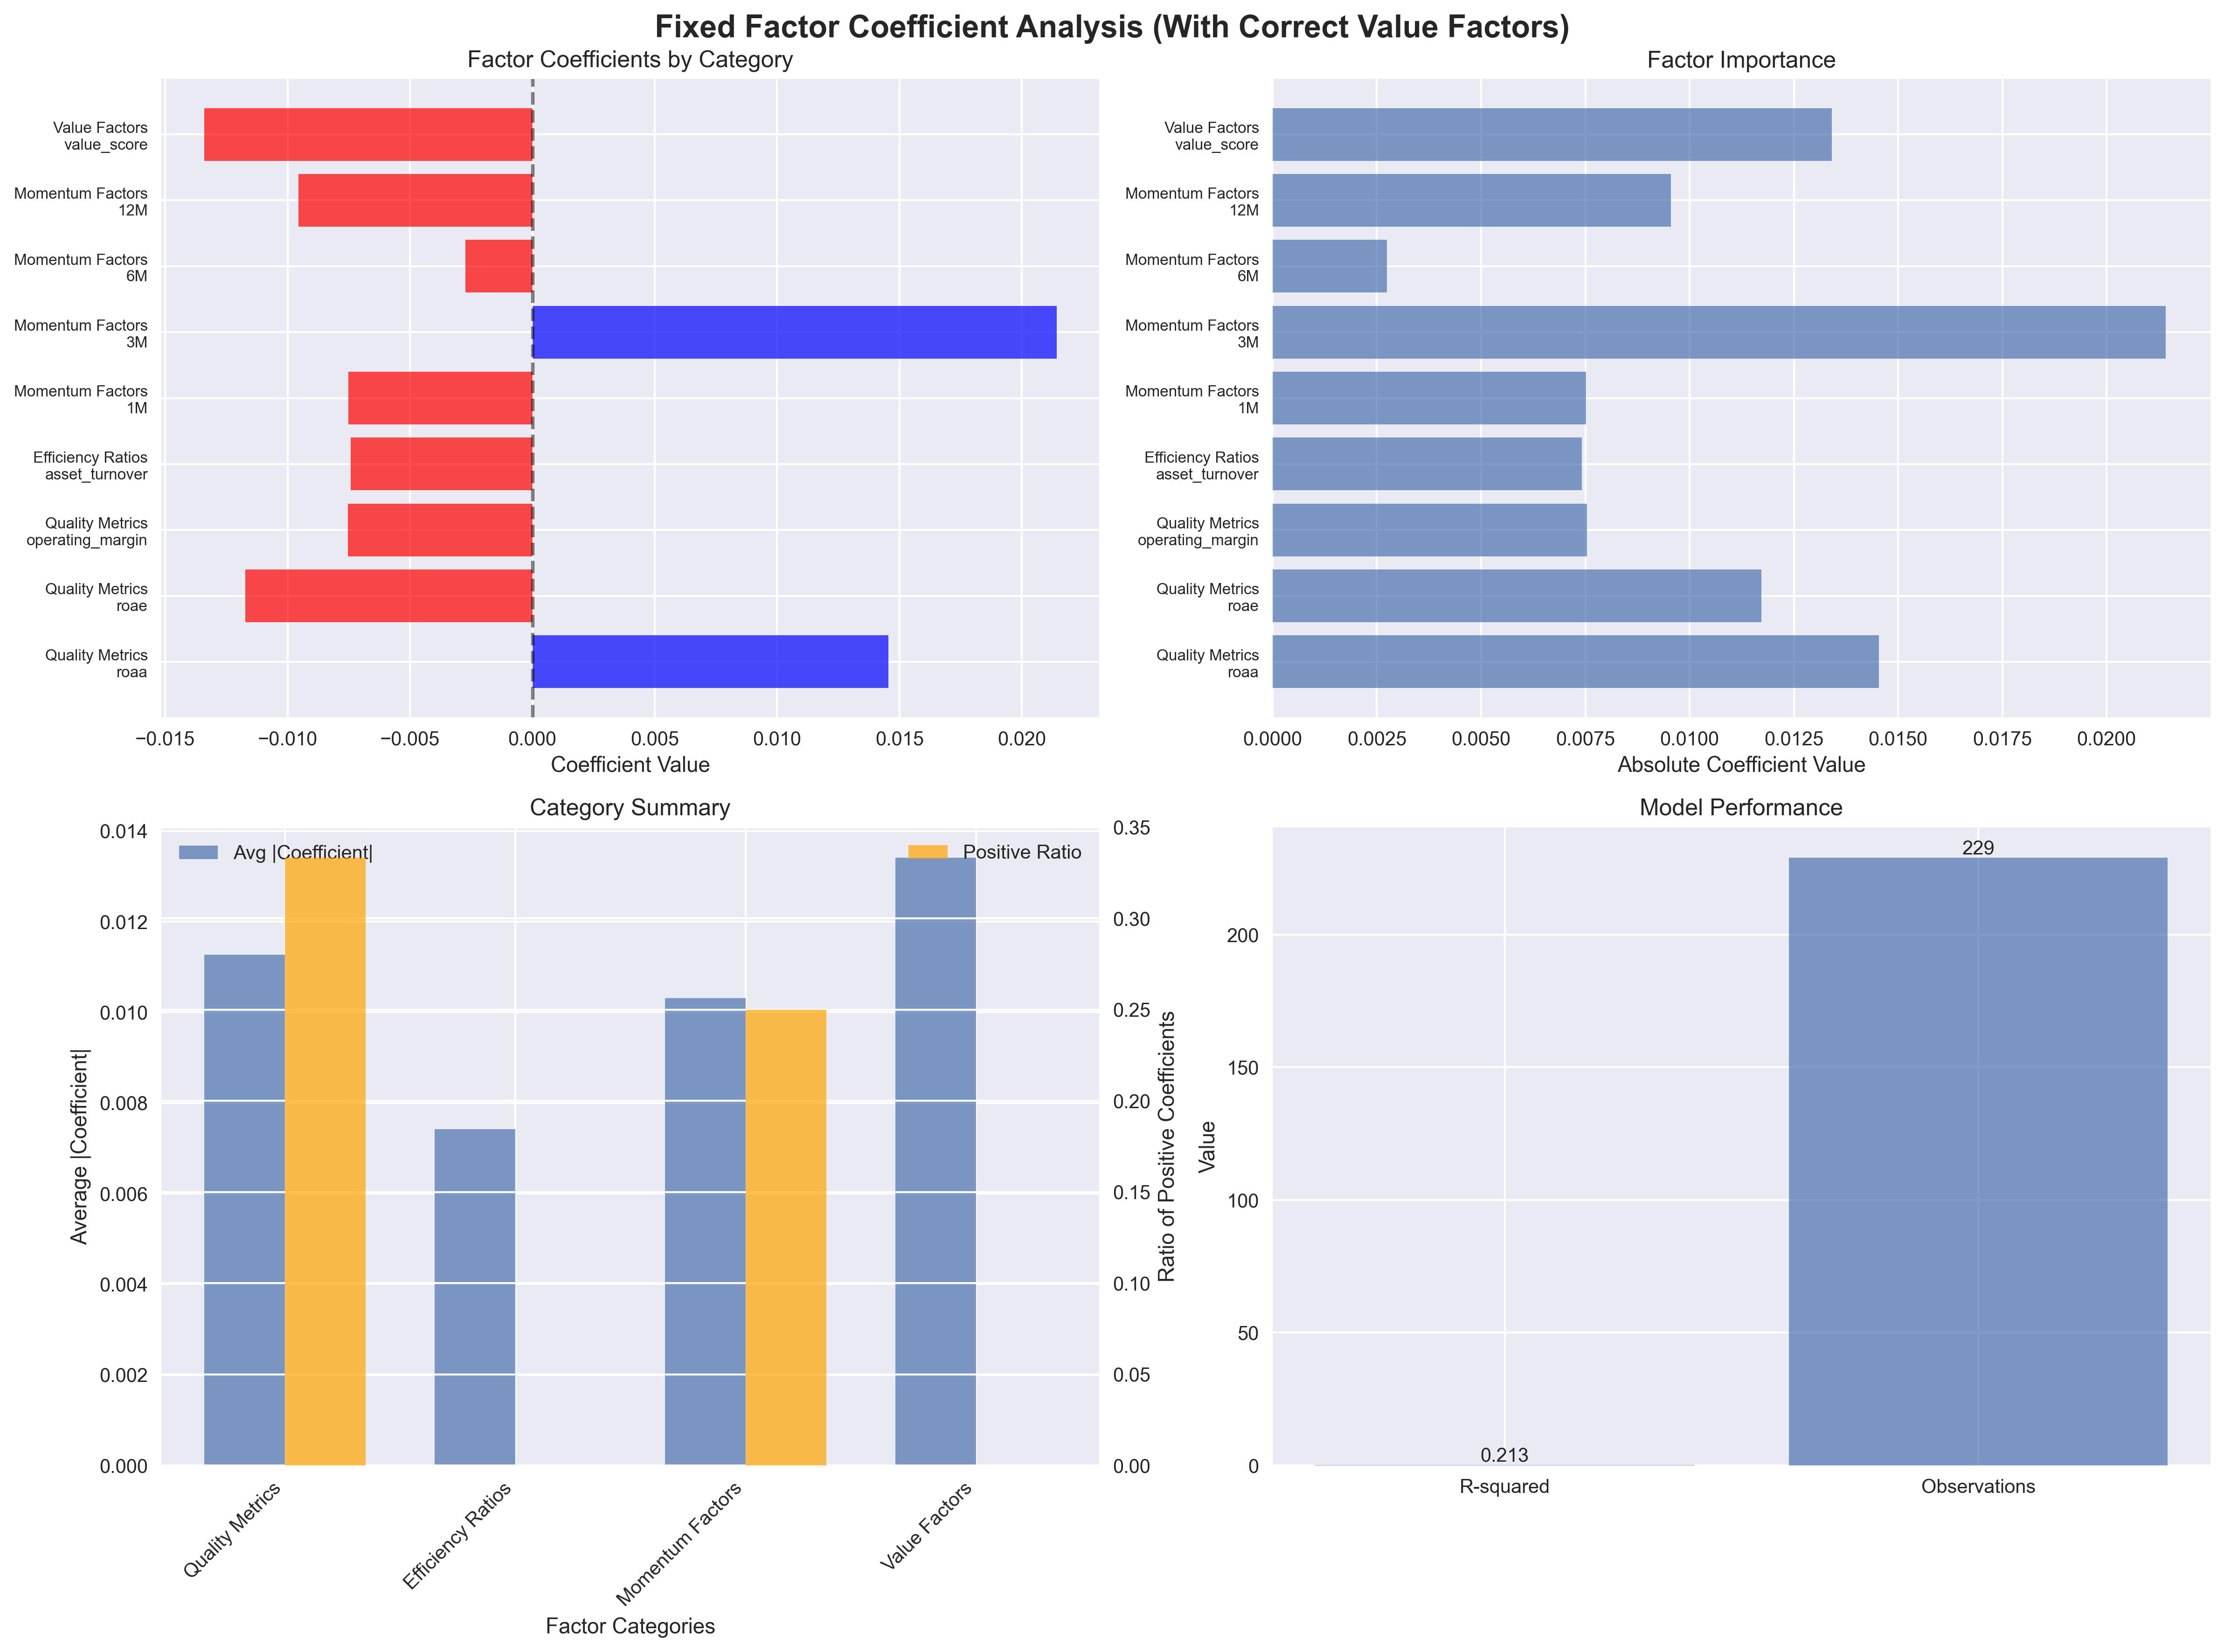

Here is the Python script that generated this plot:
"""
Fixed Value Factor Analysis
===========================
Correctly calculates value factors using the actual column names from the database.
"""

import pandas as pd
import numpy as np
import matplotlib.pyplot as plt
import sys
import os
from datetime import datetime, timedelta

# Add the parent directory to the path to import database modules
sys.path.append(os.path.join(os.path.dirname(__file__), '..', '..', 'database'))
from connection import get_engine

class FixedValueFactorAnalyzer:
    def __init__(self):
        self.engine = get_engine()
        
    def get_basic_factors(self, analysis_date: datetime, universe: list) -> pd.DataFrame:
        """Extract basic factors from banking sector."""
        query = """
        SELECT ticker, 
               NetProfit_TTM / AvgTotalAssets as roaa,
               NetProfit_TTM / AvgTotalEquity as roae,
               OperatingProfit_TTM / TotalOperatingIncome_TTM as operating_margin,
               TotalOperatingIncome_TTM / AvgTotalAssets as asset_turnover
        FROM intermediary_calculations_banking_cleaned
        WHERE quarter = (
            SELECT MAX(quarter) 
            FROM intermediary_calculations_banking_cleaned 
            WHERE quarter <= %s
        ) AND ticker IN ({})
        """.format(','.join(['%s'] * len(universe)))
        
        params = [analysis_date] + universe
        
        try:
            factors = pd.read_sql(query, self.engine, params=tuple(params))
            factors['sector'] = 'Banking'
            return factors
        except Exception as e:
            print(f"Error extracting factors: {e}")
            return pd.DataFrame()
    
    def get_momentum_factors(self, analysis_date: datetime, universe: list) -> pd.DataFrame:
        """Extract actual momentum factors from price data."""
        momentum_data = []
        
        for ticker in universe:
            try:
                # Get price data for the ticker
                price_query = """
                SELECT trading_date, close_price 
                FROM vcsc_daily_data_complete 
                WHERE ticker = %s 
                AND trading_date <= %s 
                ORDER BY trading_date DESC 
                LIMIT 252
                """
                
                price_data = pd.read_sql(price_query, self.engine, params=(ticker, analysis_date))
                
                if len(price_data) >= 30:  # Need at least 30 days for 1M momentum
                    current_price = price_data.iloc[0]['close_price']
                    
                    # Calculate momentum periods
                    momentum_1m = 0
                    momentum_3m = 0
                    momentum_6m = 0
                    momentum_12m = 0
                    
                    # 1M momentum (21 trading days)
                    if len(price_data) >= 21:
                        price_1m = price_data.iloc[20]['close_price']
                        momentum_1m = (current_price - price_1m) / price_1m if price_1m > 0 else 0
                    
                    # 3M momentum (63 trading days)
                    if len(price_data) >= 63:
                        price_3m = price_data.iloc[62]['close_price']
                        momentum_3m = (current_price - price_3m) / price_3m if price_3m > 0 else 0
                    
                    # 6M momentum (126 trading days)
                    if len(price_data) >= 126:
                        price_6m = price_data.iloc[125]['close_price']
                        momentum_6m = (current_price - price_6m) / price_6m if price_6m > 0 else 0
                    
                    # 12M momentum (252 trading days)
                    if len(price_data) >= 252:
                        price_12m = price_data.iloc[251]['close_price']
                        momentum_12m = (current_price - price_12m) / price_12m if price_12m > 0 else 0
                    
                    momentum_data.append({
                        'ticker': ticker,
                        '1M': momentum_1m,
                        '3M': momentum_3m,
                        '6M': momentum_6m,
                        '12M': momentum_12m
                    })
                else:
                    # If insufficient data, use zeros
                    momentum_data.append({
                        'ticker': ticker,
                        '1M': 0,
                        '3M': 0,
                        '6M': 0,
                        '12M': 0
                    })
                    
            except Exception as e:
                print(f"Error calculating momentum for {ticker}: {e}")
                # Use zeros for failed calculations
                momentum_data.append({
                    'ticker': ticker,
                    '1M': 0,
                    '3M': 0,
                    '6M': 0,
                    '12M': 0
                })
        
        return pd.DataFrame(momentum_data)
    
    def get_value_factors_fixed(self, analysis_date: datetime, universe: list) -> pd.DataFrame:
        """Calculate value factors using correct column names."""
        value_data = []
        
        for ticker in universe:
            try:
                # Get fundamental data
                fundamental_query = """
                SELECT 
                    NetProfit_TTM,
                    AvgTotalEquity,
                    TotalOperatingIncome_TTM
                FROM intermediary_calculations_banking_cleaned
                WHERE ticker = %s AND quarter = (
                    SELECT MAX(quarter) 
                    FROM intermediary_calculations_banking_cleaned 
                    WHERE quarter <= %s
                )
                """
                
                fundamental_data = pd.read_sql(fundamental_query, self.engine, params=(ticker, analysis_date))
                
                if len(fundamental_data) > 0:
                    row = fundamental_data.iloc[0]
                    
                    # Get market cap from daily data using correct column names
                    market_cap_query = """
                    SELECT trading_date, close_price, market_cap, total_shares
                    FROM vcsc_daily_data_complete
                    WHERE ticker = %s AND trading_date <= %s
                    ORDER BY trading_date DESC
                    LIMIT 1
                    """
                    
                    market_data = pd.read_sql(market_cap_query, self.engine, params=(ticker, analysis_date))
                    
                    if len(market_data) > 0:
                        market_cap = market_data.iloc[0]['market_cap']
                        close_price = market_data.iloc[0]['close_price']
                        total_shares = market_data.iloc[0]['total_shares']
                    else:
                        market_cap = 0
                        close_price = 0
                        total_shares = 0
                    
                    # Calculate value ratios (inverted for value score)
                    pe_score = 0
                    pb_score = 0
                    ps_score = 0
                    
                    # P/E ratio (inverted for value score)
                    if pd.notna(row['NetProfit_TTM']) and row['NetProfit_TTM'] > 0 and market_cap > 0:
                        pe_ratio = market_cap / row['NetProfit_TTM']
                        pe_score = 1 / pe_ratio if pe_ratio > 0 else 0
                    
                    # P/B ratio (inverted for value score)
                    if pd.notna(row['AvgTotalEquity']) and row['AvgTotalEquity'] > 0 and market_cap > 0:
                        pb_ratio = market_cap / row['AvgTotalEquity']
                        pb_score = 1 / pb_ratio if pb_ratio > 0 else 0
                    
                    # P/S ratio (inverted for value score) - using operating income for banking
                    if pd.notna(row['TotalOperatingIncome_TTM']) and row['TotalOperatingIncome_TTM'] > 0 and market_cap > 0:
                        ps_ratio = market_cap / row['TotalOperatingIncome_TTM']
                        ps_score = 1 / ps_ratio if ps_ratio > 0 else 0
                    
                    # Banking sector weights: PE=60%, PB=40%
                    value_score = 0.6 * pe_score + 0.4 * pb_score
                    
                else:
                    value_score = 0
                    pe_score = 0
                    pb_score = 0
                    ps_score = 0
                    market_cap = 0
                    close_price = 0
                    total_shares = 0
                    
                value_data.append({
                    'ticker': ticker,
                    'value_score': value_score,
                    'pe_score': pe_score,
                    'pb_score': pb_score,
                    'ps_score': ps_score,
                    'market_cap': market_cap,
                    'close_price': close_price,
                    'total_shares': total_shares
                })
                
            except Exception as e:
                print(f"Error calculating value factors for {ticker}: {e}")
                value_data.append({
                    'ticker': ticker,
                    'value_score': 0,
                    'pe_score': 0,
                    'pb_score': 0,
                    'ps_score': 0,
                    'market_cap': 0,
                    'close_price': 0,
                    'total_shares': 0
                })
        
        return pd.DataFrame(value_data)
    
    def get_forward_returns(self, analysis_date: datetime, universe: list) -> pd.DataFrame:
        """Get actual 1-month forward returns from price data."""
        forward_returns_data = []
        
        for ticker in universe:
            try:
                # Get current price and future price (1 month later)
                current_date = analysis_date
                future_date = current_date + timedelta(days=30)
                
                # Get current price
                current_query = """
                SELECT close_price 
                FROM vcsc_daily_data_complete 
                WHERE ticker = %s AND trading_date = %s
                """
                current_result = pd.read_sql(current_query, self.engine, params=(ticker, current_date))
                
                # Get future price (closest available date)
                future_query = """
                SELECT close_price, trading_date
                FROM vcsc_daily_data_complete 
                WHERE ticker = %s AND trading_date >= %s
                ORDER BY trading_date ASC
                LIMIT 1
                """
                future_result = pd.read_sql(future_query, self.engine, params=(ticker, future_date))
                
                if len(current_result) > 0 and len(future_result) > 0:
                    current_price = current_result.iloc[0]['close_price']
                    future_price = future_result.iloc[0]['close_price']
                    
                    if current_price > 0:
                        forward_return = (future_price - current_price) / current_price
                    else:
                        forward_return = 0
                else:
                    forward_return = 0
                    
                forward_returns_data.append({
                    'ticker': ticker,
                    'forward_return': forward_return
                })
                
            except Exception as e:
                print(f"Error calculating forward returns for {ticker}: {e}")
                forward_returns_data.append({
                    'ticker': ticker,
                    'forward_return': 0
                })
        
        return pd.DataFrame(forward_returns_data)
    
    def normalize_factors(self, factors_df: pd.DataFrame) -> pd.DataFrame:
        """Normalize factors using sector-neutral z-scores."""
        factor_columns = ['roaa', 'roae', 'operating_margin', 'asset_turnover', '1M', '3M', '6M', '12M', 'value_score']
        
        normalized_factors = factors_df.copy()
        
        for factor in factor_columns:
            if factor in normalized_factors.columns:
                normalized_factors[f'{factor}_normalized'] = normalized_factors.groupby('sector')[factor].transform(
                    lambda x: (x - x.mean()) / x.std() if x.std() > 0 else 0
                )
        
        return normalized_factors
    
    def run_regression(self, normalized_factors: pd.DataFrame) -> dict:
        """Run regression and return coefficient analysis."""
        normalized_factor_cols = [col for col in normalized_factors.columns if col.endswith('_normalized')]
        
        X = normalized_factors[normalized_factor_cols].fillna(0)
        y = normalized_factors['forward_return'].fillna(0)
        
        mask = np.isfinite(X).all(axis=1) & np.isfinite(y)
        X = X[mask]
        y = y[mask]
        
        if len(X) == 0:
            return {}
        
        # Manual linear regression
        X_with_intercept = np.column_stack([np.ones(len(X)), X])
        coefficients = np.linalg.lstsq(X_with_intercept, y, rcond=None)[0]
        
        y_pred = X_with_intercept @ coefficients
        r_squared = 1 - np.sum((y - y_pred) ** 2) / np.sum((y - np.mean(y)) ** 2)
        
        results = {
            'coefficients': dict(zip(normalized_factor_cols, coefficients[1:])),
            'intercept': coefficients[0],
            'r_squared': r_squared,
            'n_observations': len(X)
        }
        
        return results
    
    def categorize_coefficients(self, results: dict) -> dict:
        """Categorize coefficients by factor type."""
        factor_categories = {
            'Quality Metrics': ['roaa_normalized', 'roae_normalized', 'operating_margin_normalized'],
            'Efficiency Ratios': ['asset_turnover_normalized'],
            'Momentum Factors': ['1M_normalized', '3M_normalized', '6M_normalized', '12M_normalized'],
            'Value Factors': ['value_score_normalized']
        }
        
        categorized_results = {}
        
        for category, factors in factor_categories.items():
            category_data = {}
            for factor in factors:
                if factor in results['coefficients']:
                    category_data[factor.replace('_normalized', '')] = {
                        'coefficient': results['coefficients'][factor],
                        'importance': abs(results['coefficients'][factor])
                    }
            categorized_results[category] = category_data
        
        return categorized_results
    
    def print_fixed_analysis(self, categorized_results: dict, overall_results: dict, value_factors_df: pd.DataFrame):
        """Print analysis including value factor assessment."""
        print("\n" + "="*100)
        print("FIXED FACTOR COEFFICIENT ANALYSIS (WITH CORRECT VALUE FACTORS)")
        print("="*100)
        
        print(f"\nOverall Model Performance:")
        print(f"R-squared: {overall_results['r_squared']:.4f}")
        print(f"Number of observations: {overall_results['n_observations']}")
        print(f"Intercept: {overall_results['intercept']:.4f}")
        
        print(f"\n" + "="*100)
        print("DETAILED COEFFICIENT ANALYSIS BY CATEGORY")
        print("="*100)
        
        for category, factors in categorized_results.items():
            if factors:
                print(f"\n{category.upper()}:")
                print("-" * 60)
                
                # Sort by absolute coefficient value
                sorted_factors = sorted(factors.items(), key=lambda x: abs(x[1]['coefficient']), reverse=True)
                
                for factor_name, stats in sorted_factors:
                    direction = "POSITIVE" if stats['coefficient'] > 0 else "NEGATIVE"
                    print(f"{factor_name:25} | Coef: {stats['coefficient']:8.4f} | {direction}")
        
        # Top factors by importance
        print(f"\n" + "="*100)
        print("TOP FACTORS BY IMPORTANCE (Absolute Coefficient)")
        print("="*100)
        
        all_factors = []
        for category, factors in categorized_results.items():
            for factor_name, stats in factors.items():
                all_factors.append((factor_name, stats['coefficient'], category))
        
        # Sort by absolute coefficient
        all_factors.sort(key=lambda x: abs(x[1]), reverse=True)
        
        for i, (factor_name, coef, category) in enumerate(all_factors):
            direction = "POSITIVE" if coef > 0 else "NEGATIVE"
            print(f"{i+1:2}. {factor_name:25} | Coef: {coef:8.4f} | {direction:8} | {category}")
        
        print("\n" + "="*100)
        
        # Value factor analysis
        if 'Value Factors' in categorized_results and categorized_results['Value Factors']:
            print("\n" + "="*100)
            print("VALUE FACTOR PERFORMANCE ANALYSIS")
            print("="*100)
            
            value_factors = categorized_results['Value Factors']
            for factor_name, stats in value_factors.items():
                direction = "POSITIVE" if stats['coefficient'] > 0 else "NEGATIVE"
                print(f"Value Factor ({factor_name}): {stats['coefficient']:.4f} ({direction})")
                
                if stats['coefficient'] > 0:
                    print("✅ Value factor ADDS to performance - higher value scores predict higher returns")
                    print("   Recommendation: Include value factor in strategy")
                else:
                    print("❌ Value factor REDUCES performance - higher value scores predict lower returns")
                    print("   Recommendation: Exclude value factor from strategy or use contrarian approach")
                
                # Compare with momentum factors
                momentum_coef = categorized_results.get('Momentum Factors', {}).get('3M', {}).get('coefficient', 0)
                if abs(stats['coefficient']) > abs(momentum_coef) * 0.5:
                    print("   💡 Value factor has meaningful impact (>50% of strongest momentum factor)")
                else:
                    print("   ⚠️  Value factor has limited impact (<50% of strongest momentum factor)")
        
        # Value factor data summary
        print("\n" + "="*100)
        print("VALUE FACTOR DATA SUMMARY")
        print("="*100)
        
        print("Value factors summary statistics:")
        print(value_factors_df[['value_score', 'pe_score', 'pb_score', 'ps_score', 'market_cap']].describe())
        
        # Check for non-zero values
        non_zero_count = (value_factors_df['value_score'] != 0).sum()
        total_count = len(value_factors_df)
        print(f"\nNon-zero value scores: {non_zero_count}/{total_count} ({non_zero_count/total_count*100:.1f}%)")
        
        if non_zero_count > 0:
            non_zero_data = value_factors_df[value_factors_df['value_score'] != 0]
            print(f"\nSample non-zero value factors:")
            print(non_zero_data[['ticker', 'value_score', 'pe_score', 'pb_score', 'ps_score', 'market_cap']].head())
        
        print("\n" + "="*100)
    
    def create_fixed_visualizations(self, categorized_results: dict, overall_results: dict):
        """Create visualizations including value factor analysis."""
        plt.style.use('seaborn-v0_8')
        fig, axes = plt.subplots(2, 2, figsize=(16, 12))
        fig.suptitle('Fixed Factor Coefficient Analysis (With Correct Value Factors)', fontsize=16, fontweight='bold')
        
        # 1. Coefficient values by category
        ax1 = axes[0, 0]
        categories = []
        coefficients = []
        colors = []
        
        for category, factors in categorized_results.items():
            if factors:
                for factor_name, stats in factors.items():
                    categories.append(f"{category}\n{factor_name}")
                    coefficients.append(stats['coefficient'])
                    colors.append('red' if stats['coefficient'] < 0 else 'blue')
        
        bars = ax1.barh(range(len(coefficients)), coefficients, color=colors, alpha=0.7)
        ax1.set_yticks(range(len(categories)))
        ax1.set_yticklabels(categories, fontsize=8)
        ax1.set_xlabel('Coefficient Value')
        ax1.set_title('Factor Coefficients by Category')
        ax1.axvline(x=0, color='black', linestyle='--', alpha=0.5)
        
        # 2. Factor importance
        ax2 = axes[0, 1]
        importance_data = []
        importance_names = []
        
        for category, factors in categorized_results.items():
            if factors:
                for factor_name, stats in factors.items():
                    importance_data.append(stats['importance'])
                    importance_names.append(f"{category}\n{factor_name}")
        
        bars = ax2.barh(range(len(importance_data)), importance_data, alpha=0.7)
        ax2.set_yticks(range(len(importance_names)))
        ax2.set_yticklabels(importance_names, fontsize=8)
        ax2.set_xlabel('Absolute Coefficient Value')
        ax2.set_title('Factor Importance')
        
        # 3. Category summary
        ax3 = axes[1, 0]
        category_summary = {}
        
        for category, factors in categorized_results.items():
            if factors:
                avg_coef = np.mean([abs(stats['coefficient']) for stats in factors.values()])
                positive_count = sum(1 for stats in factors.values() if stats['coefficient'] > 0)
                category_summary[category] = {'avg_coef': avg_coef, 'positive': positive_count, 'total': len(factors)}
        
        if category_summary:
            categories_summary = list(category_summary.keys())
            avg_coefs = [category_summary[cat]['avg_coef'] for cat in categories_summary]
            positive_ratios = [category_summary[cat]['positive'] / category_summary[cat]['total'] for cat in categories_summary]
            
            x = np.arange(len(categories_summary))
            width = 0.35
            
            bars1 = ax3.bar(x - width/2, avg_coefs, width, label='Avg |Coefficient|', alpha=0.7)
            ax3_twin = ax3.twinx()
            bars2 = ax3_twin.bar(x + width/2, positive_ratios, width, label='Positive Ratio', alpha=0.7, color='orange')
            
            ax3.set_xlabel('Factor Categories')
            ax3.set_ylabel('Average |Coefficient|')
            ax3_twin.set_ylabel('Ratio of Positive Coefficients')
            ax3.set_title('Category Summary')
            ax3.set_xticks(x)
            ax3.set_xticklabels(categories_summary, rotation=45, ha='right')
            
            ax3.legend(loc='upper left')
            ax3_twin.legend(loc='upper right')
        
        # 4. Model performance
        ax4 = axes[1, 1]
        performance_metrics = ['R-squared', 'Observations']
        performance_values = [overall_results['r_squared'], overall_results['n_observations']]
        
        bars = ax4.bar(performance_metrics, performance_values, alpha=0.7)
        ax4.set_title('Model Performance')
        ax4.set_ylabel('Value')
        
        # Add value labels on bars
        for bar, value in zip(bars, performance_values):
            height = bar.get_height()
            ax4.text(bar.get_x() + bar.get_width()/2., height,
                    f'{value:.3f}' if value < 1 else f'{value:.0f}',
                    ha='center', va='bottom')
        
        plt.tight_layout()
        plt.savefig('fixed_value_factor_analysis.png', dpi=300, bbox_inches='tight')
        plt.show()
    
    def run_fixed_analysis(self, analysis_date: datetime = None):
        """Run factor coefficient analysis with corrected value factors."""
        if analysis_date is None:
            # Use a date that allows for forward returns calculation
            analysis_date = datetime(2024, 12, 18)
        
        print(f"Running fixed value factor analysis for {analysis_date}")
        
        # Get universe
        universe_query = """
        SELECT DISTINCT ticker FROM intermediary_calculations_banking_cleaned 
        LIMIT 20
        """
        
        universe_df = pd.read_sql(universe_query, self.engine)
        universe = universe_df['ticker'].tolist()
        
        print(f"Universe size: {len(universe)} tickers")
        
        # Extract factors
        factors = self.get_basic_factors(analysis_date, universe)
        momentum = self.get_momentum_factors(analysis_date, universe)
        value_factors = self.get_value_factors_fixed(analysis_date, universe)
        
        if len(factors) == 0:
            print("No factors extracted")
            return
        
        # Merge factors
        all_factors = factors.merge(momentum, on='ticker', how='inner')
        all_factors = all_factors.merge(value_factors, on='ticker', how='inner')
        
        print(f"Factors shape: {all_factors.shape}")
        print("Sample factors:")
        print(all_factors.head())
        
        # Normalize factors
        normalized_factors = self.normalize_factors(all_factors)
        
        print(f"Normalized factors shape: {normalized_factors.shape}")
        print("Sample normalized factors:")
        print(normalized_factors.head())
        
        # Get actual forward returns
        forward_returns = self.get_forward_returns(analysis_date, universe)
        
        # Merge with normalized factors
        normalized_factors = normalized_factors.merge(forward_returns, on='ticker', how='inner')
        
        print("Columns in normalized_factors:")
        print(normalized_factors.columns.tolist())
        
        print(f"Forward returns summary:")
        print(f"Mean: {normalized_factors['forward_return'].mean():.4f}")
        print(f"Std: {normalized_factors['forward_return'].std():.4f}")
        print(f"Min: {normalized_factors['forward_return'].min():.4f}")
        print(f"Max: {normalized_factors['forward_return'].max():.4f}")
        
        # Run regression
        results = self.run_regression(normalized_factors)
        
        if not results:
            print("Regression failed")
            return
        
        # Categorize coefficients
        categorized_results = self.categorize_coefficients(results)
        
        # Print analysis
        self.print_fixed_analysis(categorized_results, results, value_factors)
        
        # Create visualizations
        self.create_fixed_visualizations(categorized_results, results)
        
        return {
            'results': results,
            'categorized_results': categorized_results,
            'factors': all_factors,
            'normalized_factors': normalized_factors,
            'value_factors': value_factors
        }


def main():
    """Main execution function."""
    analyzer = FixedValueFactorAnalyzer()
    
    # Run analysis for date with sufficient historical data
    analysis_date = datetime(2024, 12, 18)
    
    results = analyzer.run_fixed_analysis(analysis_date)
    
    if results:
        print("\nFixed value factor analysis completed successfully!")
        print("Results saved to: fixed_value_factor_analysis.png")
    else:
        print("Fixed value factor analysis failed")


if __name__ == "__main__":
    main() 